Run: headless pygame with SDL's dummy video driver; simulated clock (each Clock.tick advances the game by its frame time, no real sleeping); random seed 0; keys injected as events and as key.get_pressed() state; no mouse input.
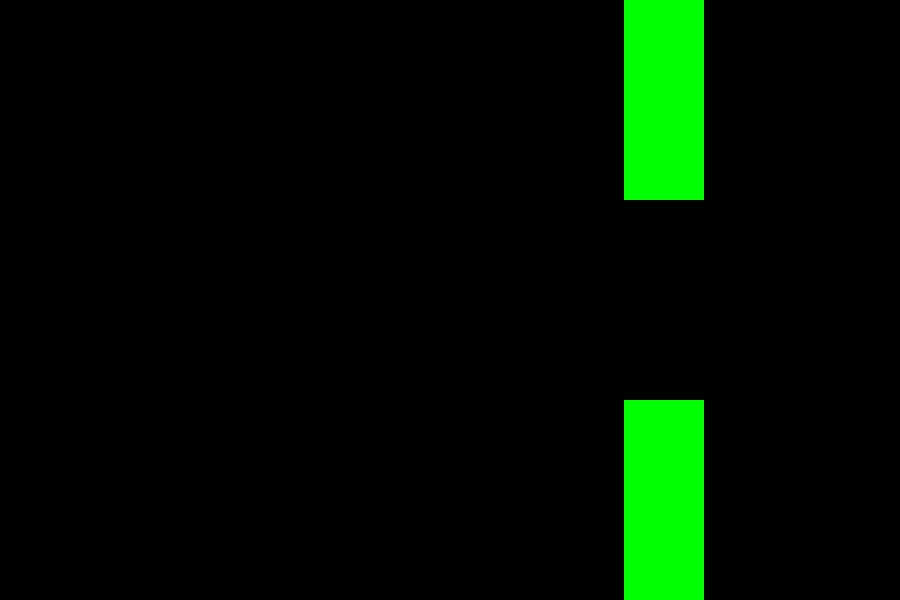
Frame 1 of 4 · flips 1–60 · no input
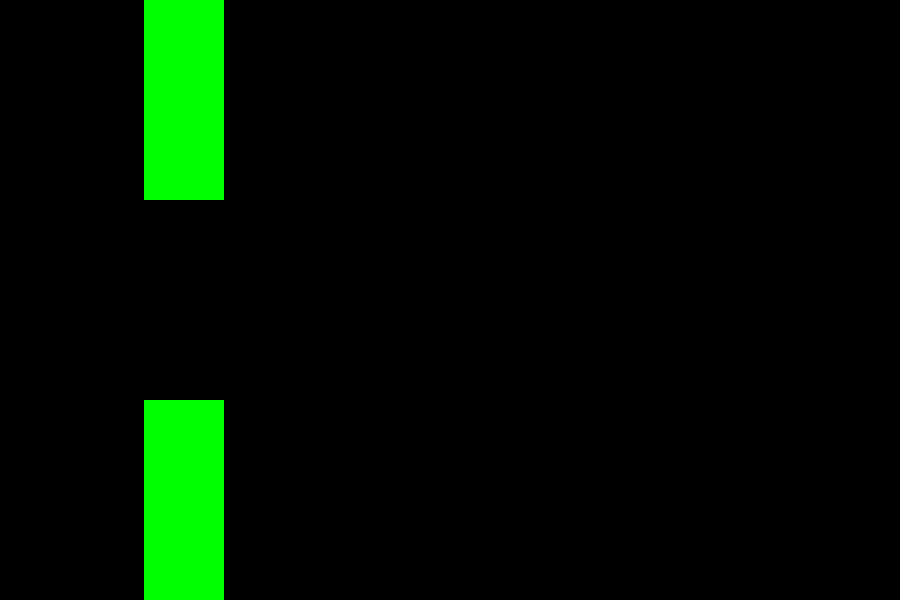
Frame 2 of 4 · flips 61–180 · tapped SPACE, RETURN · held RIGHT (→), D
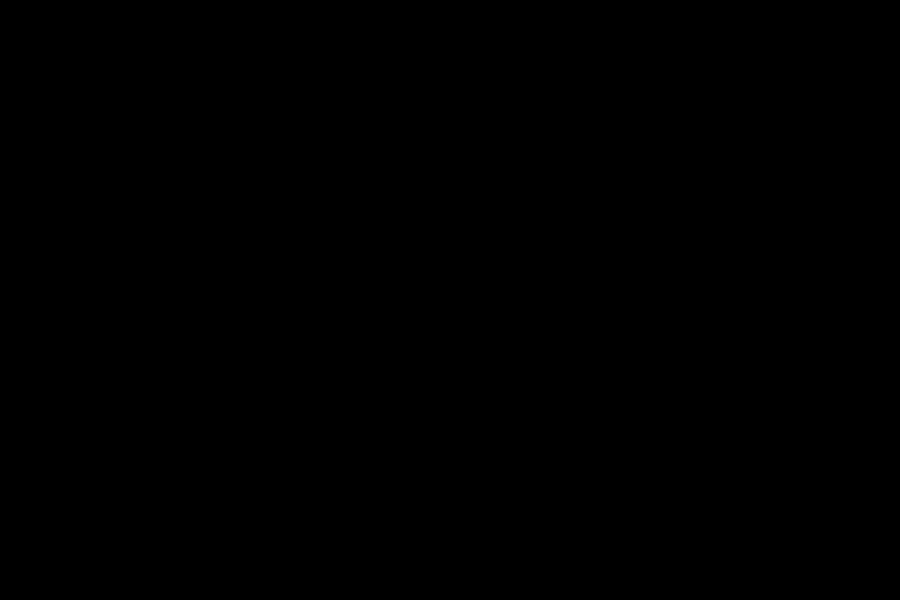
Frame 3 of 4 · flips 181–300 · held DOWN (↓), S
Frame 4 of 4 · flips 301–420 · held LEFT (←), A, UP (↑), W · screen unchanged from frame 3, image omitted

The pygame program that drew these frames:

import pygame
from sys import exit
from random import randint, choice

class Bird(pygame.sprite.Sprite):
    def __init__(self):
        super().__init__() 
        self.v = 0
        self.image = pygame.Surface((80, 50))
        self.image.fill((255,255,0))
        self.rect = self.image.get_rect(midbottom = (160, 300))

    def update(self):
        self.v += 0.3
        self.rect.y += self.v


class Pipe(pygame.sprite.Sprite):
    def __init__(self, upper, mid):
        super().__init__() 
        self.upper = upper
        self.mid = mid

        if self.upper:
            self.start = 0
            self.end = self.mid - 100

        else:
            self.start = self.mid + 100
            self.end = 600

        
        self.image = pygame.Surface((80, self.end - self.start))
        self.image.fill((0,255,0))
        self.rect = self.image.get_rect(midbottom = (900, self.end))

    def update(self):
        self.rect.x -= 4


pygame.init()
screen = pygame.display.set_mode((900, 600))
clock = pygame.time.Clock()

bird = pygame.sprite.GroupSingle()
bird.add(Bird())

pipes = pygame.sprite.Group()
pipes.add(Pipe(True, 300))
pipes.add(Pipe(False,300))

pipe_timer = pygame.USEREVENT + 1
pygame.time.set_timer(pipe_timer, 1000) 

while True:
    for event in pygame.event.get():
        if event.type == pygame.QUIT:
            pygame.quit()
            exit()

        if event.type == pygame.KEYDOWN :
            if event.key == pygame.K_SPACE:
                bird.sprite.v = -5
        
        if event.type == pipe_timer:
            mid = randint(100,500)
            pipes.add(Pipe(True, mid))
            pipes.add(Pipe(False, mid))

    screen.fill((0,0,0))
    bird.draw(screen)
    bird.update()

    pipes.draw(screen)
    pipes.update()

    collide_pipes = pygame.sprite.spritecollide(bird.sprite, pipes, True)
    if collide_pipes:
        pygame.quit()
        exit()

    pygame.display.update()
    clock.tick(60)
